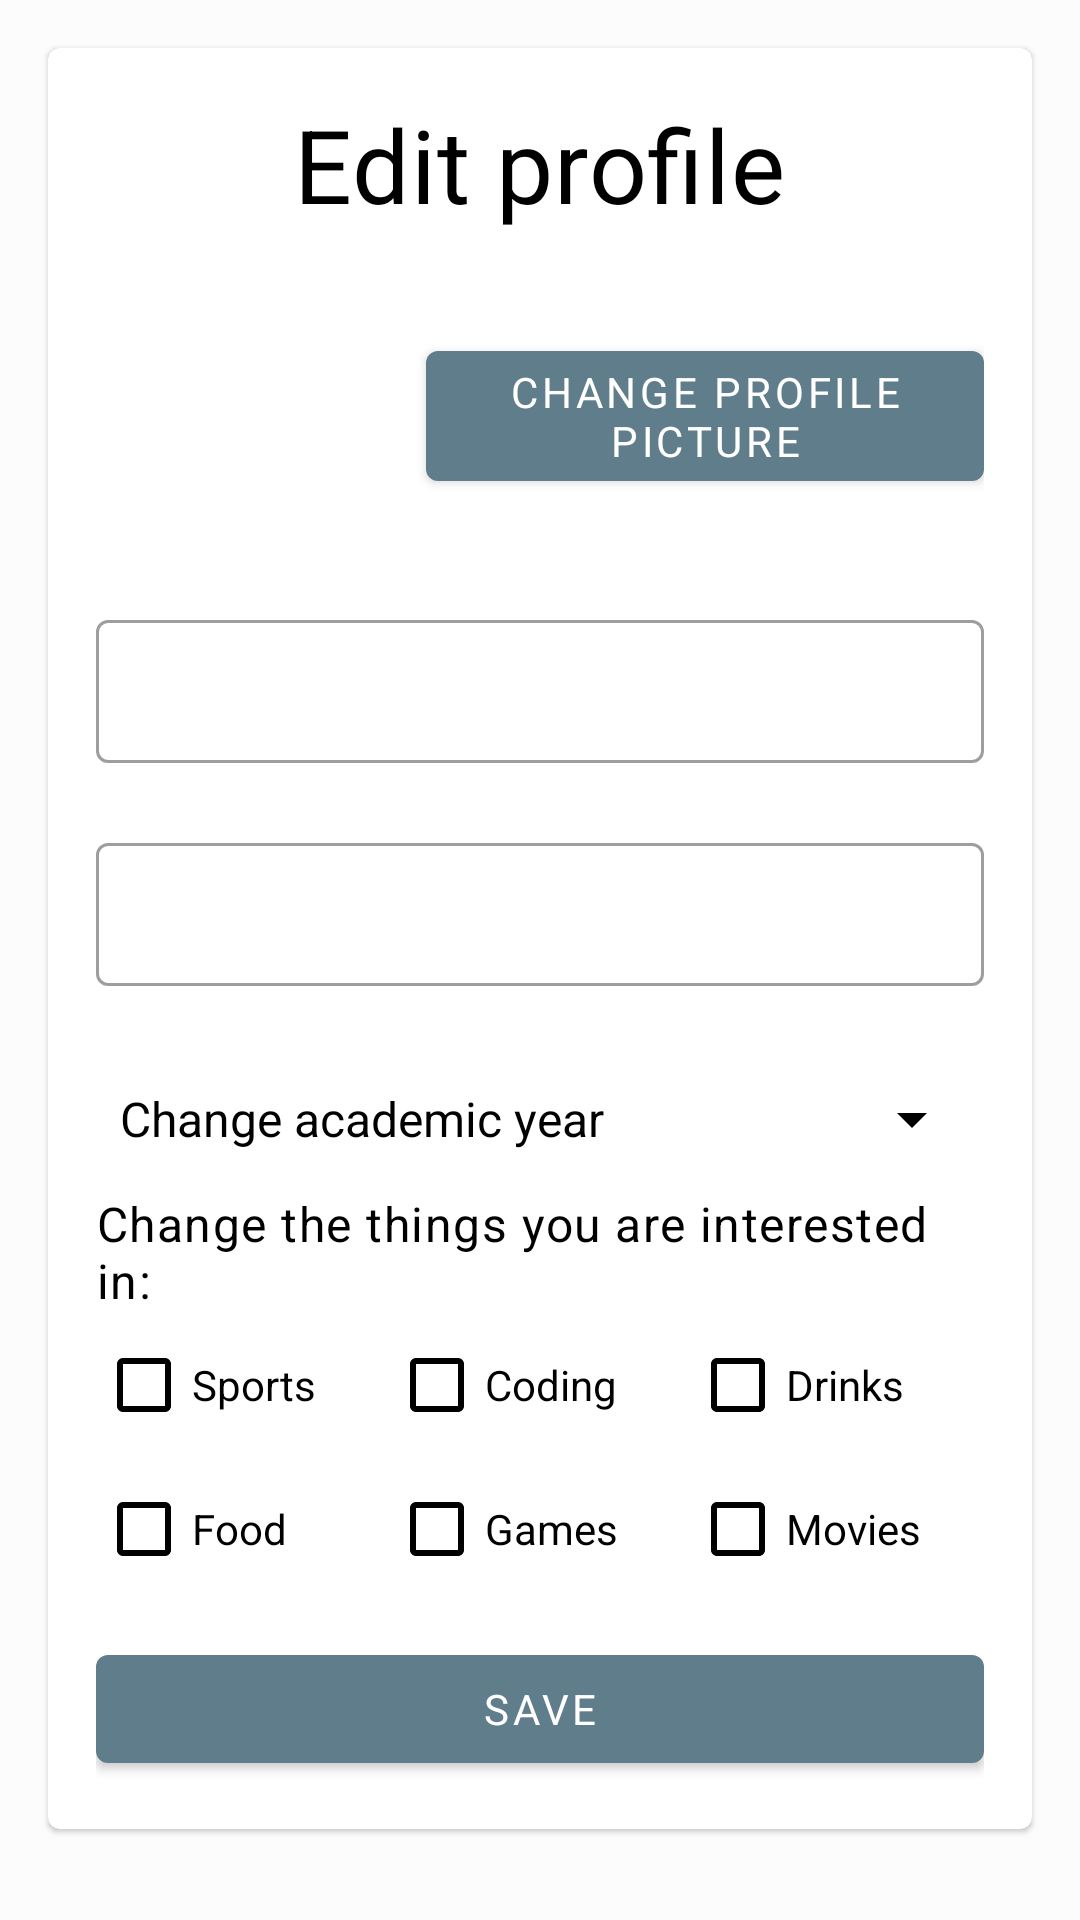

Layout XML and referenced resources for this Android screen:
<!-- AndroidManifest.xml: application theme AppTheme -->
<!-- res/layout/activity_edit_profile.xml -->
<?xml version="1.0" encoding="utf-8"?>
<ScrollView xmlns:android="http://schemas.android.com/apk/res/android"
    xmlns:app="http://schemas.android.com/apk/res-auto"
    xmlns:tools="http://schemas.android.com/tools"
    android:layout_width="match_parent"
    android:layout_height="match_parent"
    tools:context=".EditProfileActivity">

    <com.google.android.material.card.MaterialCardView
        app:cardBackgroundColor="?attr/cardBackground"
        android:focusableInTouchMode="true"
        android:layout_width="match_parent"
        android:layout_height="wrap_content"
        android:layout_margin="16dp">

        <LinearLayout
            android:layout_width="match_parent"
            android:layout_height="wrap_content"
            android:orientation="vertical"
            android:padding="16dp">

            <TextView
                android:id="@+id/CreateProfile_textView"
                style="@style/Title"
                android:layout_width="wrap_content"
                android:layout_height="wrap_content"
                android:text="@string/EditProfile_textView_Edit"
                android:layout_gravity="center_horizontal"/>

            <RelativeLayout
                android:layout_width="match_parent"
                android:layout_height="wrap_content">

                <ImageView
                    android:id="@+id/ProfilePicture_imageView"
                    android:layout_width="98dp"
                    android:layout_height="99dp"
                    android:layout_alignParentStart="true"
                    android:layout_alignParentLeft="true"
                    android:layout_marginTop="12dp"
                    android:layout_marginBottom="12dp"
                    android:contentDescription="@string/EditProfile_imageView_ProfilePicture"
                    app:srcCompat="@mipmap/ic_launcher" />

                <com.google.android.material.button.MaterialButton
                    android:id="@+id/ChoosePicture_button"
                    style="@style/Button"
                    android:layout_width="wrap_content"
                    android:layout_height="wrap_content"
                    android:layout_marginStart="12dp"
                    android:layout_marginLeft="12dp"
                    android:layout_toEndOf="@id/ProfilePicture_imageView"
                    android:layout_toRightOf="@id/ProfilePicture_imageView"
                    android:layout_centerVertical="true"
                    android:onClick="showPictureDialog"
                    android:text="@string/EditProfile_button_ChooseImage"/>

            </RelativeLayout>

            <com.google.android.material.textfield.TextInputLayout
                android:id="@+id/FirstName_textLayout"
                style="@style/TextInputLayout"
                android:layout_width="match_parent"
                android:layout_height="wrap_content"
                app:errorEnabled="true">

                <com.google.android.material.textfield.TextInputEditText
                    android:id="@+id/FirstName_editText"
                    android:layout_width="match_parent"
                    android:layout_height="wrap_content"
                    android:ems="10"
                    android:inputType="textCapSentences"
                    android:textColorHint="@color/colorPrimaryDark"
                    app:fontFamily="@font/open_sans_light"/>

            </com.google.android.material.textfield.TextInputLayout>

            <com.google.android.material.textfield.TextInputLayout
                android:id="@+id/LastName_textLayout"
                style="@style/TextInputLayout"
                android:layout_width="match_parent"
                android:layout_height="wrap_content"
                app:errorEnabled="true">

                <com.google.android.material.textfield.TextInputEditText
                    android:id="@+id/LastName_editText"
                    android:layout_width="match_parent"
                    android:layout_height="wrap_content"
                    android:ems="10"
                    android:inputType="textCapSentences"
                    android:textColorHint="@color/colorPrimaryDark"
                    app:fontFamily="@font/open_sans_light"/>

            </com.google.android.material.textfield.TextInputLayout>

            <Spinner
                android:id="@+id/ChooseYear_spinner"
                android:layout_width="match_parent"
                android:layout_height="wrap_content"
                android:layout_marginTop="12dp"
                android:layout_marginBottom="12dp"
                android:entries="@array/EditAcademicYear_array"
                app:fontFamily="@font/open_sans_light" />

            <TextView
                android:id="@+id/ChooseTags_textView"
                style="@style/Body1"
                android:layout_width="match_parent"
                android:layout_height="wrap_content"
                android:text="@string/EditProfile_textView_ChooseTags"/>

            <GridLayout
                android:layout_width="match_parent"
                android:layout_height="wrap_content">

                <CheckBox
                    android:id="@+id/Sports_checkBox"
                    android:layout_width="wrap_content"
                    android:layout_height="wrap_content"
                    android:paddingEnd="24dp"
                    android:paddingRight="24dp"
                    android:text="@string/EditProfile_checkBox_Sports"
                    android:textColor="?android:attr/textColorPrimary"/>

                <CheckBox
                    android:id="@+id/Coding_checkBox"
                    android:layout_width="wrap_content"
                    android:layout_height="wrap_content"
                    android:paddingEnd="24dp"
                    android:paddingRight="24dp"
                    android:text="@string/EditProfile_checkBox_Coding"
                    android:textColor="?android:attr/textColorPrimary"/>

                <CheckBox
                    android:id="@+id/Drinks_checkBox"
                    android:layout_width="wrap_content"
                    android:layout_height="wrap_content"
                    android:paddingEnd="24dp"
                    android:paddingRight="24dp"
                    android:text="@string/EditProfile_checkBox_Drinks"
                    android:textColor="?android:attr/textColorPrimary"/>

                <CheckBox
                    android:id="@+id/Food_checkBox"
                    android:layout_width="wrap_content"
                    android:layout_height="wrap_content"
                    android:paddingEnd="24dp"
                    android:paddingRight="24dp"
                    android:text="@string/EditProfile_checkBox_Food"
                    android:layout_row="1"
                    android:layout_column="0"
                    android:textColor="?android:attr/textColorPrimary"/>

                <CheckBox
                    android:id="@+id/Games_checkBox"
                    android:layout_width="wrap_content"
                    android:layout_height="wrap_content"
                    android:paddingEnd="24dp"
                    android:paddingRight="24dp"
                    android:text="@string/EditProfile_checkBox_Games"
                    android:textColor="?android:attr/textColorPrimary"/>

                <CheckBox
                    android:id="@+id/Movies_checkBox"
                    android:layout_width="wrap_content"
                    android:layout_height="wrap_content"
                    android:paddingEnd="24dp"
                    android:paddingRight="24dp"
                    android:text="@string/EditProfile_checkBox_Movies"
                    android:textColor="?android:attr/textColorPrimary"/>

            </GridLayout>

            <com.google.android.material.button.MaterialButton
                android:id="@+id/Save_button"
                style="@style/Button"
                android:layout_width="match_parent"
                android:layout_height="wrap_content"
                android:layout_marginTop="12dp"
                android:text="@string/EditProfile_button_Save"
                android:onClick="goToProfile"/>

        </LinearLayout>

</com.google.android.material.card.MaterialCardView>
</ScrollView>
<!-- resources referenced by this layout -->
<resources>
  <string-array name="EditAcademicYear_array">
          <item>Change academic year</item>
          <item>Year 1</item>
          <item>Year 2</item>
          <item>Year 3</item>
          <item>Year 4</item>
          <item>Postgraduate</item>
      </string-array>
  <color name="colorPrimaryDark">#263238</color>
  <string name="EditProfile_button_ChooseImage">Change profile picture</string>
  <string name="EditProfile_button_Save">Save</string>
  
      //Strings for WikiActivity
  <string name="EditProfile_checkBox_Coding">Coding</string>
  <string name="EditProfile_checkBox_Drinks">Drinks</string>
  <string name="EditProfile_checkBox_Food">Food</string>
  <string name="EditProfile_checkBox_Games">Games</string>
  <string name="EditProfile_checkBox_Movies">Movies</string>
  <string name="EditProfile_checkBox_Sports">Sports</string>
  <string name="EditProfile_imageView_ProfilePicture">Profile Picture</string>
  <string name="EditProfile_textView_ChooseTags">Change the things you are interested in:</string>
  <string name="EditProfile_textView_Edit">Edit profile</string>
  <style name="Body1" parent="TextAppearance.MaterialComponents.Body1">
          <item name="android:typeface">sans</item>
          <item name="android:textColor">?android:attr/textColorPrimary</item>
      </style>
  <style name="Button" parent="Widget.MaterialComponents.Button">
          <item name="android:typeface">sans</item>
          <item name="android:textColor">#FFFFFF</item>
      </style>
  <style name="TextInputLayout" parent="Widget.MaterialComponents.TextInputLayout.OutlinedBox.Dense">
          <item name="hintTextAppearance">@style/TextInputLayout.HintText</item>
          <item name="android:textColor">?android:attr/textColorPrimary</item>
      </style>
  <style name="Title" parent="TextAppearance.MaterialComponents.Headline4">
          <item name="android:textColor">?android:attr/textColorPrimary</item>
      </style>
  <style name="AppTheme" parent="Theme.MaterialComponents.Light.NoActionBar">
          <item name="colorPrimary">@color/colorPrimary</item>
          <item name="colorPrimaryDark">@color/colorPrimaryDark</item>
          <item name="colorAccent">@color/colorAccent</item>
          <item name="colorControlActivated">@color/colorControlActivated</item>
          <item name="android:textColorPrimary">@color/textColorPrimary</item>
          <item name="android:textColorSecondary">@color/textColorPrimary</item>
          <item name="android:windowBackground">@color/windowBackground</item>
          <item name="cardBackground">@color/cardBackground</item>
          <item name="android:textColorHint">@color/textColorPrimary</item>
      </style>
  <style name="TextInputLayout.HintText" parent="TextAppearance.MaterialComponents.Subtitle2">
          <item name="android:typeface">sans</item>
          <item name="android:textColor">?android:attr/textColorPrimary</item>
      </style>
  <color name="colorPrimary">#607d8b</color>
  <color name="colorAccent">#455A64</color>
  <color name="colorControlActivated">@color/colorAccent</color>
  <color name="textColorPrimary">#000000</color>
  <color name="windowBackground">#FCFCFC</color>
  <color name="cardBackground">#ffffff</color>
</resources>
